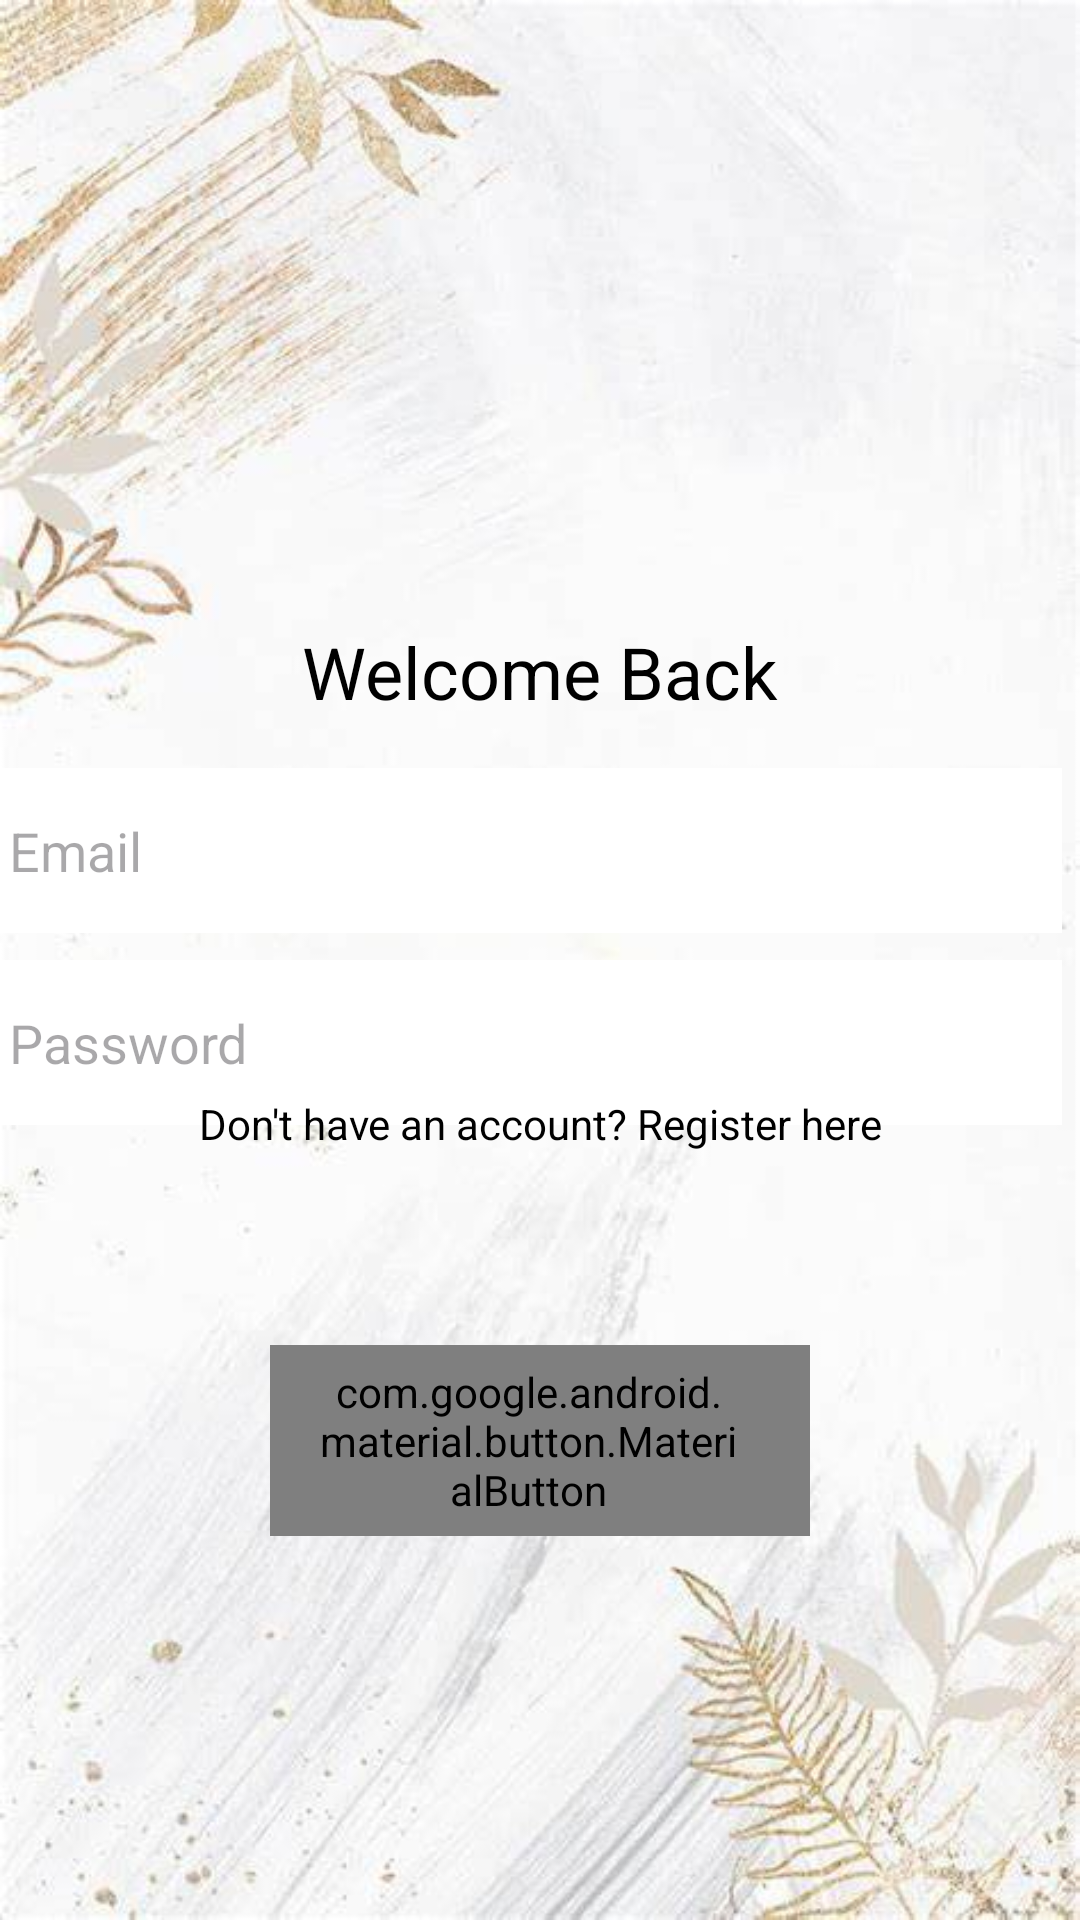

The Android layout XML behind this screen, and the referenced resources:
<!-- AndroidManifest.xml: application theme Theme.GrocerEase -->
<!-- res/layout/activity_login.xml -->
<?xml version="1.0" encoding="utf-8"?>
<androidx.constraintlayout.widget.ConstraintLayout xmlns:android="http://schemas.android.com/apk/res/android"
    xmlns:app="http://schemas.android.com/apk/res-auto"
    xmlns:tools="http://schemas.android.com/tools"
    android:layout_width="match_parent"
    android:layout_height="match_parent"
    android:background="?android:windowBackground"
    tools:context=".MainActivity">

    <TextView
        android:id="@+id/welcomeBackText"
        android:layout_width="wrap_content"
        android:layout_height="wrap_content"
        android:text="Welcome Back"
        android:textColor="@android:color/black"
        android:textSize="24sp"
        android:layout_marginBottom="16dp"
        android:layout_gravity="center"
        app:layout_constraintBottom_toTopOf="@+id/guideline27"
        app:layout_constraintEnd_toStartOf="@+id/guideline29"
        app:layout_constraintHorizontal_bias="0.498"
        app:layout_constraintStart_toStartOf="@+id/guideline28"  />

    <EditText
        android:id="@+id/emailLogin"
        android:layout_width="363dp"
        android:layout_height="55dp"
        android:background="@color/white"
        android:focusableInTouchMode="true"
        android:hint="Email"
        android:inputType="textEmailAddress"
        android:padding="12dp"
        app:layout_constraintEnd_toEndOf="@+id/guideline24"
        app:layout_constraintHorizontal_bias="0.703"
        app:layout_constraintStart_toStartOf="@+id/guideline25"
        app:layout_constraintTop_toTopOf="@+id/guideline27" />

    <EditText
        android:id="@+id/passwordLogin"
        android:layout_width="363dp"
        android:layout_height="55dp"
        android:background="@color/white"
        android:focusableInTouchMode="true"
        android:hint="Password"
        android:inputType="textPassword"
        android:padding="12dp"
        app:layout_constraintEnd_toEndOf="@+id/guideline24"
        app:layout_constraintHorizontal_bias="0.703"
        app:layout_constraintStart_toStartOf="@+id/guideline25"
        app:layout_constraintTop_toTopOf="@+id/guideline30" />

    <com.google.android.material.button.MaterialButton
        style="@style/Widget.Material3.Button.Icon"
        android:id="@+id/btnLogin"
        android:layout_width="0dp"
        android:layout_height="wrap_content"
        android:text="Login"
        android:textSize="25sp"
        app:icon="@drawable/login_icon"
        app:layout_constraintBottom_toTopOf="@+id/guideline33"
        app:layout_constraintEnd_toStartOf="@+id/guideline29"
        app:layout_constraintStart_toStartOf="@+id/guideline28"
        app:layout_constraintTop_toTopOf="@+id/guideline32" />

    <TextView
        android:id="@+id/registerLink"
        android:layout_width="wrap_content"
        android:layout_height="wrap_content"
        android:layout_gravity="center"
        android:paddingTop="16dp"
        android:text="Don't have an account? Register here"
        android:textColor="@android:color/black"
        app:layout_constraintEnd_toStartOf="@+id/guideline29"
        app:layout_constraintHorizontal_bias="0.498"
        app:layout_constraintStart_toStartOf="@+id/guideline28"
        app:layout_constraintBottom_toBottomOf="@+id/guideline31"/>

    <androidx.constraintlayout.widget.Guideline
        android:id="@+id/guideline25"
        android:layout_width="wrap_content"
        android:layout_height="wrap_content"
        android:orientation="vertical"
        app:layout_constraintGuide_percent="0.05" />

    <androidx.constraintlayout.widget.Guideline
        android:id="@+id/guideline24"
        android:layout_width="wrap_content"
        android:layout_height="wrap_content"
        android:orientation="vertical"
        app:layout_constraintGuide_percent="0.95" />



    <androidx.constraintlayout.widget.Guideline
        android:id="@+id/guideline27"
        android:layout_width="wrap_content"
        android:layout_height="wrap_content"
        android:orientation="horizontal"
        app:layout_constraintGuide_percent="0.4" />

    <androidx.constraintlayout.widget.Guideline
        android:id="@+id/guideline28"
        android:layout_width="wrap_content"
        android:layout_height="wrap_content"
        android:orientation="vertical"
        app:layout_constraintGuide_percent="0.25" />

    <androidx.constraintlayout.widget.Guideline
        android:id="@+id/guideline29"
        android:layout_width="wrap_content"
        android:layout_height="wrap_content"
        android:orientation="vertical"
        app:layout_constraintGuide_percent="0.75" />

    <androidx.constraintlayout.widget.Guideline
        android:id="@+id/guideline30"
        android:layout_width="wrap_content"
        android:layout_height="wrap_content"
        android:orientation="horizontal"
        app:layout_constraintGuide_percent="0.5" />

    <androidx.constraintlayout.widget.Guideline
        android:id="@+id/guideline31"
        android:layout_width="wrap_content"
        android:layout_height="wrap_content"
        android:orientation="horizontal"
        app:layout_constraintGuide_percent="0.6" />

    <androidx.constraintlayout.widget.Guideline
        android:id="@+id/guideline32"
        android:layout_width="wrap_content"
        android:layout_height="wrap_content"
        android:orientation="horizontal"
        app:layout_constraintGuide_percent="0.7" />

    <androidx.constraintlayout.widget.Guideline
        android:id="@+id/guideline33"
        android:layout_width="wrap_content"
        android:layout_height="wrap_content"
        android:orientation="horizontal"
        app:layout_constraintGuide_percent="0.8" />


</androidx.constraintlayout.widget.ConstraintLayout>
<!-- resources referenced by this layout -->
<resources>
  <color name="white">#FFFFFFFF</color>
  <!-- drawable login_icon (drawable) -->
  <?xml version="1.0" encoding="utf-8"?>
  <layer-list xmlns:android="http://schemas.android.com/apk/res/android">
      
  
      
      <item
          android:drawable="@drawable/baseline_login_24"
          android:gravity="center"
          android:width="32dp"
          android:height="32dp"
          android:top="3dp"
          android:left="3dp"
          android:right="3dp"
          android:bottom="3dp"/>
  </layer-list>
  <color name="md_theme_primary">#4C662B</color>
  <color name="md_theme_onPrimary">#FFFFFF</color>
  <color name="md_theme_primaryContainer">#CDEDA3</color>
  <color name="md_theme_onPrimaryContainer">#102000</color>
  <color name="md_theme_secondary">#586249</color>
  <color name="md_theme_onSecondary">#FFFFFF</color>
  <color name="md_theme_secondaryContainer">#DCE7C8</color>
  <color name="md_theme_onSecondaryContainer">#151E0B</color>
  <color name="md_theme_tertiary">#386663</color>
  <color name="md_theme_onTertiary">#FFFFFF</color>
  <color name="md_theme_tertiaryContainer">#BCECE7</color>
  <color name="md_theme_onTertiaryContainer">#00201E</color>
  <color name="md_theme_error">#BA1A1A</color>
  <color name="md_theme_onError">#FFFFFF</color>
  <color name="md_theme_errorContainer">#FFDAD6</color>
  <color name="md_theme_onErrorContainer">#410002</color>
  <color name="md_theme_background">#F9FAEF</color>
  <color name="md_theme_onBackground">#1A1C16</color>
  <color name="md_theme_surface">#F9FAEF</color>
  <color name="md_theme_onSurface">#1A1C16</color>
  <color name="md_theme_surfaceVariant">#E1E4D5</color>
  <color name="md_theme_onSurfaceVariant">#44483D</color>
  <color name="md_theme_outline">#75796C</color>
  <color name="md_theme_outlineVariant">#C5C8BA</color>
  <color name="md_theme_inverseSurface">#2F312A</color>
  <color name="md_theme_inverseOnSurface">#F1F2E6</color>
  <color name="md_theme_inversePrimary">#B1D18A</color>
  <color name="md_theme_primaryFixed">#CDEDA3</color>
  <color name="md_theme_onPrimaryFixed">#102000</color>
  <color name="md_theme_primaryFixedDim">#B1D18A</color>
  <color name="md_theme_onPrimaryFixedVariant">#354E16</color>
  <color name="md_theme_secondaryFixed">#DCE7C8</color>
  <color name="md_theme_onSecondaryFixed">#151E0B</color>
  <color name="md_theme_secondaryFixedDim">#BFCBAD</color>
  <color name="md_theme_onSecondaryFixedVariant">#404A33</color>
  <color name="md_theme_tertiaryFixed">#BCECE7</color>
  <color name="md_theme_onTertiaryFixed">#00201E</color>
  <color name="md_theme_tertiaryFixedDim">#A0D0CB</color>
  <color name="md_theme_onTertiaryFixedVariant">#1F4E4B</color>
  <color name="md_theme_surfaceDim">#DADBD0</color>
  <color name="md_theme_surfaceBright">#F9FAEF</color>
  <color name="md_theme_surfaceContainerLowest">#FFFFFF</color>
  <color name="md_theme_surfaceContainerLow">#F3F4E9</color>
  <color name="md_theme_surfaceContainer">#EEEFE3</color>
  <color name="md_theme_surfaceContainerHigh">#E8E9DE</color>
  <color name="md_theme_surfaceContainerHighest">#E2E3D8</color>
</resources>
